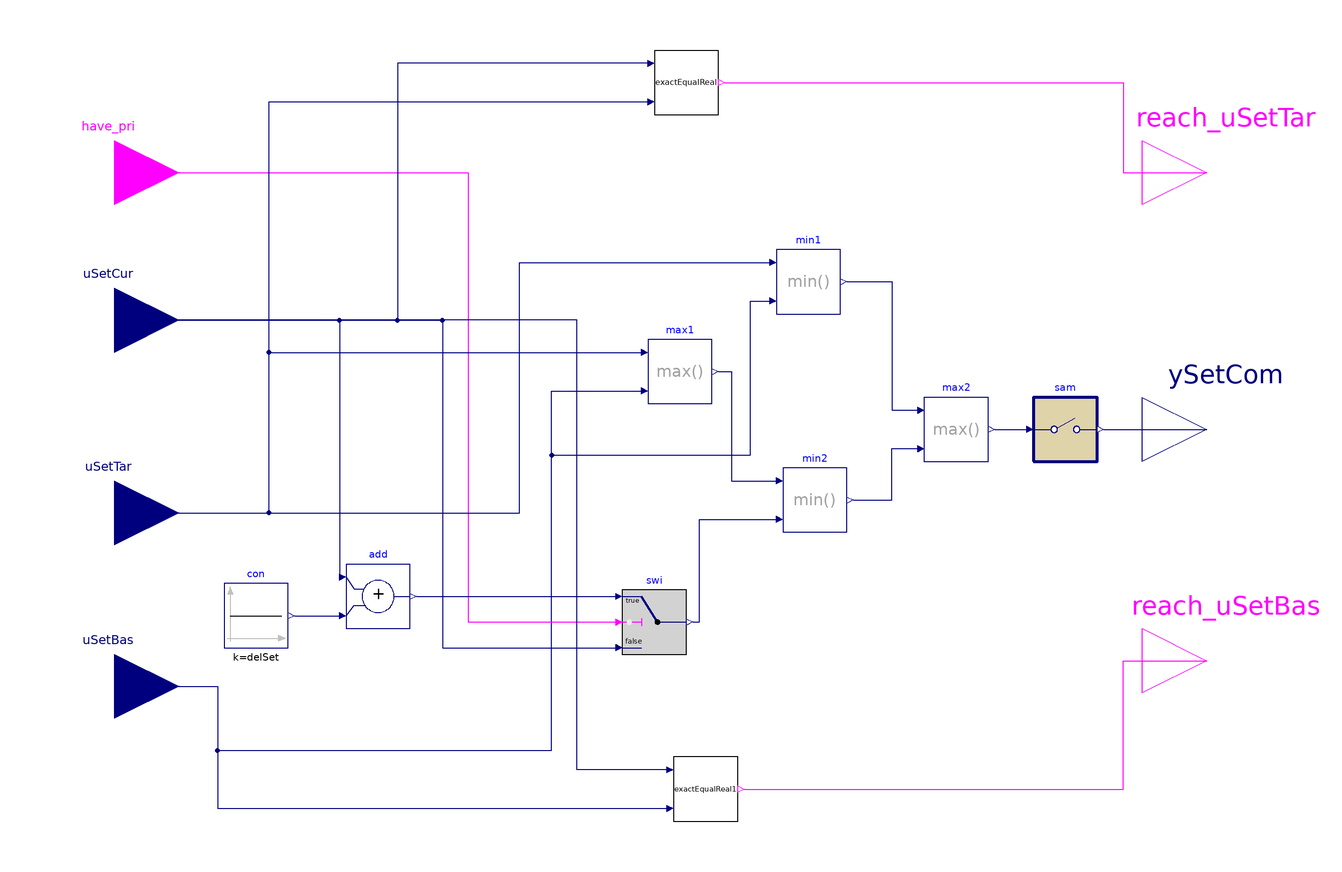

The component connection diagram of the Modelica model below, drawn from its own Placement and Line annotations.

block SetpointMultipleStepChange "Multiple-step setpoint change"

  parameter Real delSet=1
    "setpoint change amount";
  parameter Real samPer(unit="s")=300
    "Sample period";
  Buildings.Controls.OBC.CDL.Interfaces.RealInput uSetTar "setpoint target"
    annotation (Placement(transformation(extent={{-140,-46},{-100,-6}})));
  Buildings.Controls.OBC.CDL.Interfaces.RealInput uSetBas "baseline setpoint"
    annotation (Placement(transformation(extent={{-140,-100},{-100,-60}})));
  Buildings.Controls.OBC.CDL.Interfaces.RealInput uSetCur "current setpoint"
    annotation (Placement(transformation(extent={{-140,14},{-100,54}})));
  Buildings.Controls.OBC.CDL.Interfaces.RealOutput ySetCom "setpoint command"
    annotation (Placement(transformation(extent={{200,-20},{240,20}})));
  Buildings.Controls.OBC.CDL.Interfaces.BooleanInput
                           have_pri "have priority"
    annotation (Placement(transformation(extent={{-140,60},{-100,100}}),
        iconTransformation(extent={{-140,60},{-100,100}})));
  Buildings.Controls.OBC.CDL.Interfaces.BooleanOutput reach_uSetTar annotation (Placement(
        transformation(extent={{200,60},{240,100}}),iconTransformation(extent={{200,56},
            {240,96}})));
  Buildings.Controls.OBC.CDL.Interfaces.BooleanOutput reach_uSetBas annotation (Placement(
        transformation(extent={{200,-92},{240,-52}}), iconTransformation(extent={{200,-88},
            {240,-48}})));
  Buildings.Controls.OBC.CDL.Discrete.Sampler                        sam(samplePeriod=samPer)
    annotation (Placement(transformation(extent={{166,-10},{186,10}})));
  Buildings.Controls.OBC.CDL.Reals.Add                        add
    annotation (Placement(transformation(extent={{-48,-62},{-28,-42}})));
  Buildings.Controls.OBC.CDL.Reals.Min                        min1
    annotation (Placement(transformation(extent={{86,36},{106,56}})));
  Buildings.Controls.OBC.CDL.Reals.Max                        max1
    annotation (Placement(transformation(extent={{46,8},{66,28}})));
  Buildings.Controls.OBC.CDL.Reals.Sources.Constant con(k=delSet)
    annotation (Placement(transformation(extent={{-86,-68},{-66,-48}})));
  Buildings.Controls.OBC.CDL.Reals.Switch swi
    annotation (Placement(transformation(extent={{38,-70},{58,-50}})));
  Buildings.Controls.OBC.CDL.Reals.Min                        min2
    annotation (Placement(transformation(extent={{88,-32},{108,-12}})));
  Buildings.Controls.OBC.CDL.Reals.Max                        max2
    annotation (Placement(transformation(extent={{132,-10},{152,10}})));
  Subsequences.RealNumberEqual exactEqualReal
    annotation (Placement(transformation(extent={{48,98},{68,118}})));
  Subsequences.RealNumberEqual exactEqualReal1
    annotation (Placement(transformation(extent={{54,-122},{74,-102}})));
equation
  connect(con.y, add.u2) annotation (Line(points={{-64,-58},{-50,-58}},
                                color={0,0,127}));
  connect(uSetBas, min1.u2) annotation (Line(points={{-120,-80},{-88,-80},{-88,
          -100},{16,-100},{16,-8},{78,-8},{78,40},{84,40}},
                     color={0,0,127}));
  connect(uSetBas, max1.u2) annotation (Line(points={{-120,-80},{-88,-80},{-88,
          -100},{16,-100},{16,12},{44,12}},
                     color={0,0,127}));
  connect(have_pri, swi.u2) annotation (Line(points={{-120,80},{-10,80},{-10,
          -60},{36,-60}},                 color={255,0,255}));
  connect(add.y, swi.u1)
    annotation (Line(points={{-26,-52},{36,-52}},            color={0,0,127}));
  connect(swi.y, min2.u2)
    annotation (Line(points={{60,-60},{62,-60},{62,-28},{86,-28}},
                                                        color={0,0,127}));
  connect(min2.y, max2.u2) annotation (Line(points={{110,-22},{122,-22},{122,-6},
          {130,-6}},color={0,0,127}));
  connect(min1.y, max2.u1) annotation (Line(points={{108,46},{122,46},{122,6},{
          130,6}},        color={0,0,127}));
  connect(sam.y, ySetCom) annotation (Line(points={{188,0},{220,0}},
                             color={0,0,127}));
  connect(max2.y, sam.u) annotation (Line(points={{154,0},{164,0}},
                                color={0,0,127}));
  connect(reach_uSetBas,reach_uSetBas)
    annotation (Line(points={{220,-72},{220,-72}}, color={255,0,255}));
  connect(exactEqualReal.yEquFla, reach_uSetTar)
    annotation (Line(points={{70,108},{194,108},{194,80},{220,80}},
                                                           color={255,0,255}));
  connect(uSetBas, exactEqualReal1.u2) annotation (Line(points={{-120,-80},{-88,
          -80},{-88,-118},{52,-118}},                   color={0,0,127}));
  connect(exactEqualReal1.yEquFla,reach_uSetBas)  annotation (Line(points={{76,-112},
          {194,-112},{194,-72},{220,-72}},   color={255,0,255}));
  connect(max1.y, min2.u1) annotation (Line(points={{68,18},{72,18},{72,-16},{
          86,-16}}, color={0,0,127}));
  connect(uSetTar, max1.u1) annotation (Line(points={{-120,-26},{-72,-26},{-72,
          24},{44,24}}, color={0,0,127}));
  connect(uSetTar, exactEqualReal.u2) annotation (Line(points={{-120,-26},{-72,
          -26},{-72,102},{46,102}}, color={0,0,127}));
  connect(uSetTar, min1.u1) annotation (Line(points={{-120,-26},{6,-26},{6,52},
          {84,52}}, color={0,0,127}));
  connect(exactEqualReal1.u1, uSetCur) annotation (Line(points={{52,-106},{24,
          -106},{24,34},{-120,34}}, color={0,0,127}));
  connect(exactEqualReal.u1, uSetCur) annotation (Line(points={{46,114},{-32,
          114},{-32,34},{-120,34}}, color={0,0,127}));
  connect(uSetCur, swi.u3) annotation (Line(points={{-120,34},{-18,34},{-18,-68},
          {36,-68}}, color={0,0,127}));
  connect(uSetCur, add.u1)
    annotation (Line(points={{-120,34},{-50,34},{-50,-46}}, color={0,0,127}));
  annotation (Icon(coordinateSystem(preserveAspectRatio=false,
        extent={{-100,-130},{200,130}},
        grid={2,2})),                                            Diagram(
        coordinateSystem(preserveAspectRatio=false,
        extent={{-100,-130},{200,130}},
        grid={2,2})),
    Documentation(info="<html>
<p>This block serves to change the current setpoint <code>uSetCur</code>
 between the baseline setpoint <code>uSetBas</code>
 and the target setpoint <code>uSetTar</code> in
 multiple smaller steps. The amount of change in each smaller step is represented
 by the parameter <code>delSet</code>, with positive value indicating setpoint increase while
 negative value indicating setpoint decrease. Each smaller step is taken every
 <code>samPer</code> seconds. The resultant
 setpoint will be outputted as the <code>ySetCom</code>
 output variable, which represents the new setpoint that a zone or a piece of equipment
 shall have. This in turn changes the value of the current setpoint <code>uSetCur</code> from outside
 this block, completing a full control loop.</p>
<p>This block provides the freedom to account for both <code>uSetBas &gt;= uSetTar</code> and <code>uSetBas
 &lt; uSetTar</code> cases. Setpoint increase and decrease is entirely determined by the <code>delSet</code>
 parameter.</p>
<p><br>The <code>have_pri</code> boolean input variable
 specifies whether the setpoint change operation will be executed or not. This is useful
 in multiple-zone or multiple-equipment scenarios where there is a need to prioritize
 which zone or equipment will go through the setpoint step change. When the 
<code>have_pri</code> input variable is set 
to <code>false</code> from a previous 
<code>true</code> value, the resultant 
setpoint <code>ySetCom</code> will stay at the current <code>uSetCur</code> value and will not be 
reverted to the previous value before the setpoint step change. Therefore, 
the changes to the current setpoint <code>uSetCur</code>
 is unidirectional (either more positive or more negative), and reversing these 
unidirectional changes to the current setpoint <code>uSetCur</code> needs to happen outside 
of this block. </p>
<p>Output variables also include boolean flags that specify whether the 
current setpoint has reached the baseline setpoint 
<code>uSetBas</code> or the target 
setpoint <code>uSetTar</code>. </p>
</html>",
        revisions="<html>
<ul>
<li>
April 03, 2026, by Weiping Huang:<br/>
First implementation.
</li>

</ul>
</html>"));
end SetpointMultipleStepChange;